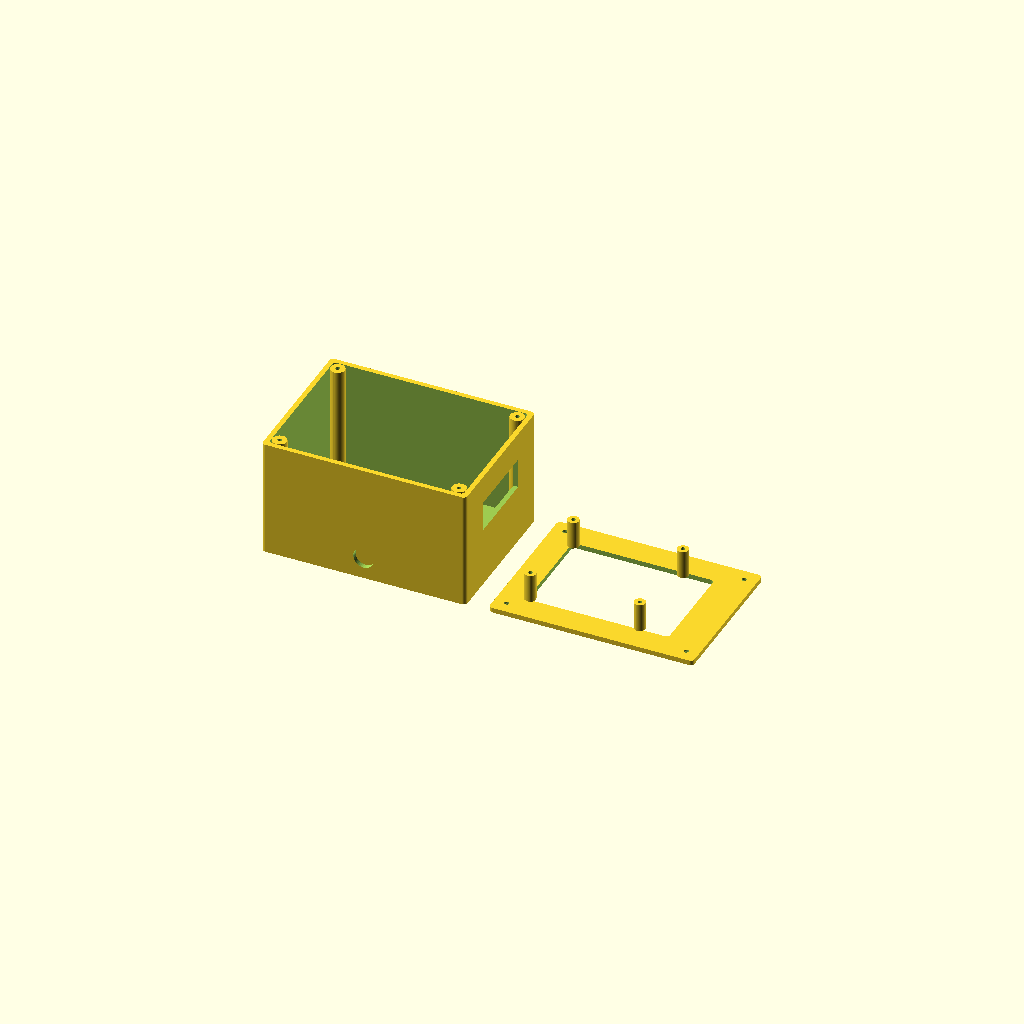
Cell 1: rendered with the file's own defaults.
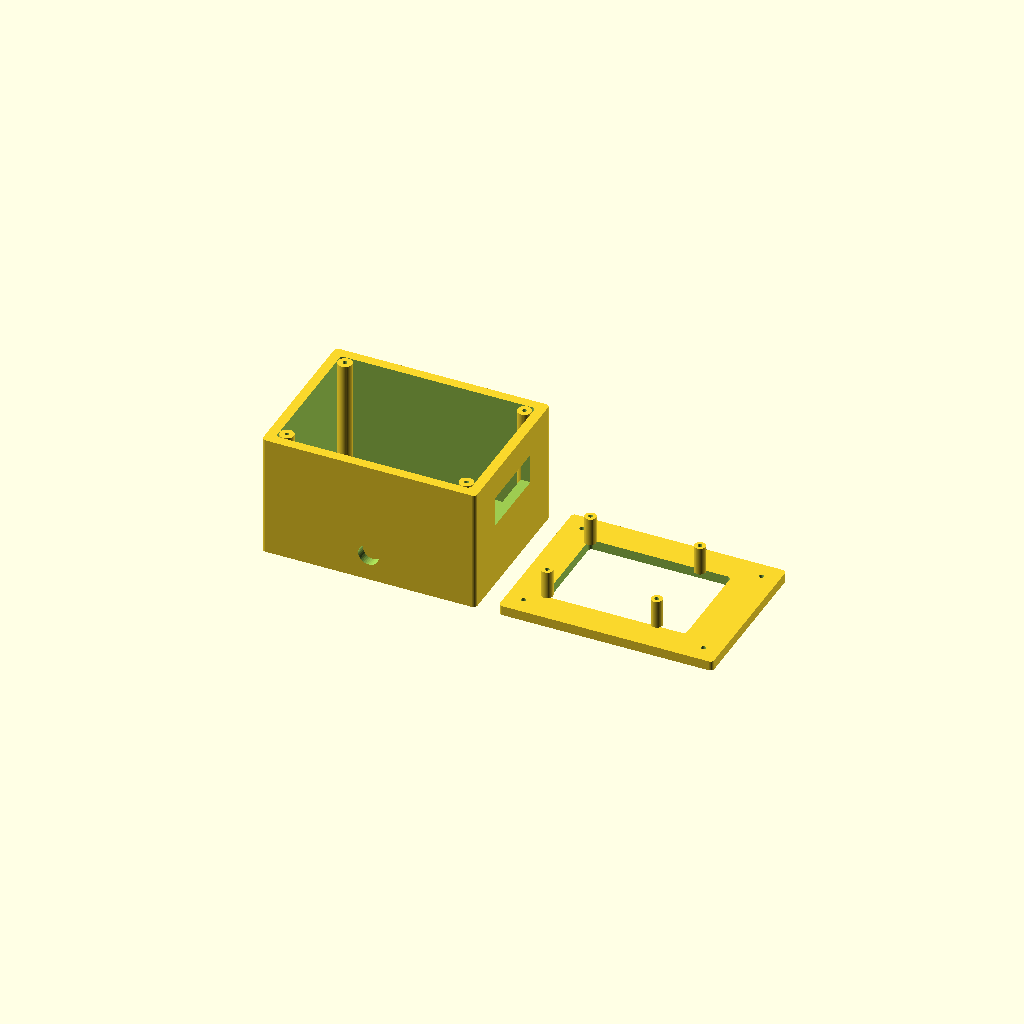
Cell 2: wall = 5.2 (everything else at default).
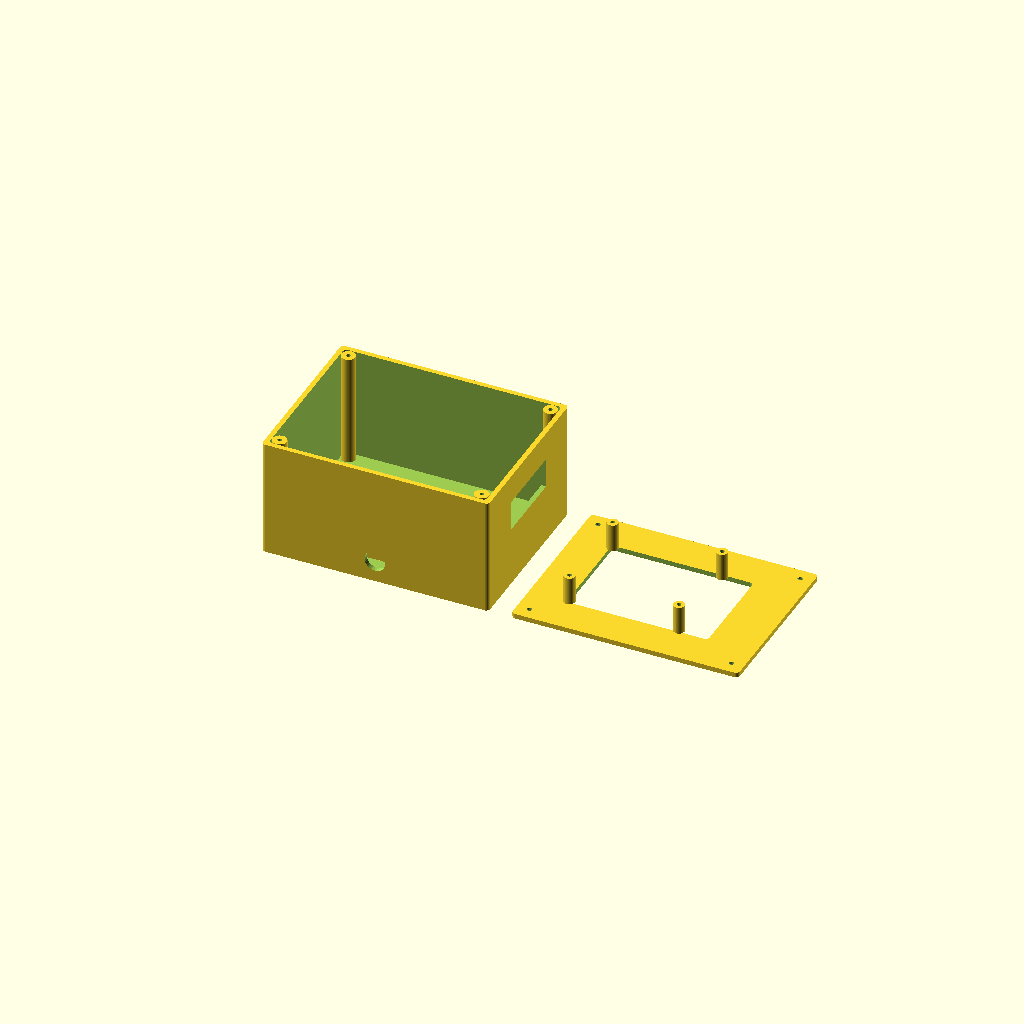
Cell 3: margin = 12 (everything else at default).
One fixed orthographic camera (rotation 55°, 0°, 25°; colour scheme Cornfield) for every cell.
Source of the model, case/tetra_pi5_v2.scad:
// ─────────────────────────────────────────────────────────────────────────────
//  TetraMonitor — RUIME staande case v2 (Pi 5 + scherm + buck; dongle EXTERN)
//
//  Scherm voorop met bezel, DC-jack onderaan, USB-slot in de zijwand (dongle
//  prikt daar in een Pi-USB-poort en steekt naar buiten — antenne zit dus op de
//  externe dongle). Buck-converter zit binnenin. Bewust RUIM zodat de rechte
//  USB-C-kabel van de buck naar de Pi past en alles fout-tolerant is.
//
//  Twee delen:  BODY (doos, open voorkant, buck + Pi-USB-slot + DC) +
//               BEZEL (voorpaneel met schermvenster; Pi hangt eraan).
//
//  ⚠️  v2, niet op hardware getest. Print eerst de BODY los om de pasvorm te
//      checken. Alles staat als variabele — meet & pas aan waar nodig.
//
//  OpenSCAD:  F5 preview, F6 render, F7 STL.  PETG, 0.2 mm, geen support.
// ─────────────────────────────────────────────────────────────────────────────
$fn = 40;

/* [Wat renderen] */
part = "both";        // "body" | "bezel" | "both"

/* [Algemeen — RUIM] */
wall    = 2.6;
tol     = 0.5;
margin  = 6;          // ruime rand rondom
screw_d = 2.6;

/* [Raspberry Pi 5] */
pi_l = 85;  pi_w = 56;
pi_hx = [3.5, 61.5];  pi_hy = [3.5, 52.5];
pilot = 2.3;  post_d = 6;

/* [Scherm — zichtbaar 75x52, rand 1.3 rondom + 6.5 rechts] */
scr_active = [75, 52];
brd_l = 1.3;  brd_r = 6.5;  brd_tb = 1.3;      // randen: links / rechts / boven-onder
scr_off_x = (brd_l - brd_r) / 2;               // venster t.o.v. midden (naar links)

/* [Buck-converter — 63x32x18, binnenin] */
bk_l = 63;  bk_w = 32;  bk_h = 18;

/* [Diepte] */
screen_gap = 15;       // bezel → Pi-board (scherm + GPIO-stapel; jouw 25 mm totaal)
depth      = 60;       // RUIME binnen-diepte: Pi + cooler + buck + rechte USB-C-kabel

/* [Connectoren] */
dc_d   = 11;           // 5.5x2.1 DC-jack (jouw 10.7 mm draad)
usb_w  = 40;  usb_h = 16;   // ruim USB-slot voor de dongle-stekker in de zijwand

/* [Opties] */
vents = true;

// ── Afgeleide maten ──────────────────────────────────────────────────────────
brd_w = brd_l + scr_active[0] + brd_r;         // ~82.8
brd_h = brd_tb*2 + scr_active[1];              // ~54.6
inner_w = max(pi_l, brd_w) + 6;                // ruim
inner_h = max(pi_w, brd_h) + 6;
box_w = inner_w + 2*margin + 2*wall;
box_h = inner_h + 2*margin + 2*wall;
box_d = depth + wall;

pi_x = (box_w - pi_l)/2;   pi_y = (box_h - pi_w)/2;
// buck: onderin-achterin (lage Y, tegen de achterwand)
bk_x = (box_w - bk_l)/2;   bk_y = wall + margin;
// schermvenster: gecentreerd, iets naar links (offset)
win_cx = box_w/2 + scr_off_x;   win_cy = box_h/2;
// hoekposten
cpost = [[wall+4, wall+4], [box_w-wall-4, wall+4],
         [wall+4, box_h-wall-4], [box_w-wall-4, box_h-wall-4]];

module rrect(x, y, h) { linear_extrude(h) offset(2) offset(-2) square([x, y]); }

// ── BODY ─────────────────────────────────────────────────────────────────────
module body() {
    difference() {
        union() {
            difference() {
                rrect(box_w, box_h, box_d);
                translate([wall, wall, wall]) rrect(box_w-2*wall, box_h-2*wall, box_d);
            }
            // hoekposten met schroefgat voor de bezel
            for (p = cpost) translate([p[0], p[1], wall])
                difference() {
                    cylinder(d = 7.5, h = box_d - wall);
                    translate([0,0,box_d-wall-6]) cylinder(d = pilot, h = 6.2);
                }
            // cradle-ribben voor de buck (achterin, onderin)
            translate([bk_x-1, bk_y-1.5, wall]) cube([bk_l+2, 1.4, bk_h+2]);
            translate([bk_x-1, bk_y+bk_w+0.3, wall]) cube([bk_l+2, 1.4, bk_h+2]);
        }
        // DC-jack in de ONDERWAND (y=0), bij de buck
        translate([box_w/2, wall+1, wall+bk_h/2]) rotate([90,0,0]) cylinder(d=dc_d, h=wall+2);
        // USB-slot in de RECHTER zijwand (x=box_w): dongle prikt hier in een Pi-poort
        translate([box_w-wall-1, box_h/2-usb_w/2, box_d-screen_gap-usb_h])
            cube([wall+2, usb_w, usb_h]);
        // ventilatie in de achterwand
        if (vents) for (gx=[box_w/2-24:12:box_w/2+24], gy=[box_h/2-18:12:box_h/2+18])
            translate([gx, gy, -0.1]) cylinder(d=5, h=wall+0.2);
    }
}

// ── BEZEL ────────────────────────────────────────────────────────────────────
module bezel() {
    difference() {
        union() {
            rrect(box_w, box_h, wall);
            for (hx=pi_hx, hy=pi_hy)
                translate([pi_x+hx, pi_y+hy, wall]) cylinder(d=post_d, h=screen_gap);
        }
        // schermvenster = zichtbaar gebied, iets naar links
        translate([win_cx - scr_active[0]/2, win_cy - scr_active[1]/2, -0.1])
            rrect(scr_active[0], scr_active[1], wall+0.2);
        // schroefgaten (verzonken) naar de body
        for (p = cpost) translate([p[0], p[1], -0.1]) {
            cylinder(d=screw_d, h=wall+0.2);
            cylinder(d1=5.2, d2=screw_d, h=1.6);
        }
        // pilotgaatjes in de Pi-standoffs
        for (hx=pi_hx, hy=pi_hy)
            translate([pi_x+hx, pi_y+hy, wall-0.1]) cylinder(d=pilot, h=screen_gap+0.2);
    }
}

// ── Render ───────────────────────────────────────────────────────────────────
if (part == "body") body();
else if (part == "bezel") bezel();
else { body(); translate([box_w + 12, 0, 0]) bezel(); }
Parameter table extracted from the source (name, type, default, range or options):
part: string, default "both"
wall: number, default 2.6
tol: number, default 0.5
margin: number, default 6
screw_d: number, default 2.6
scr_active: vector, default [75, 52]
screen_gap: number, default 15
depth: number, default 60
dc_d: number, default 11
vents: bool, default true
